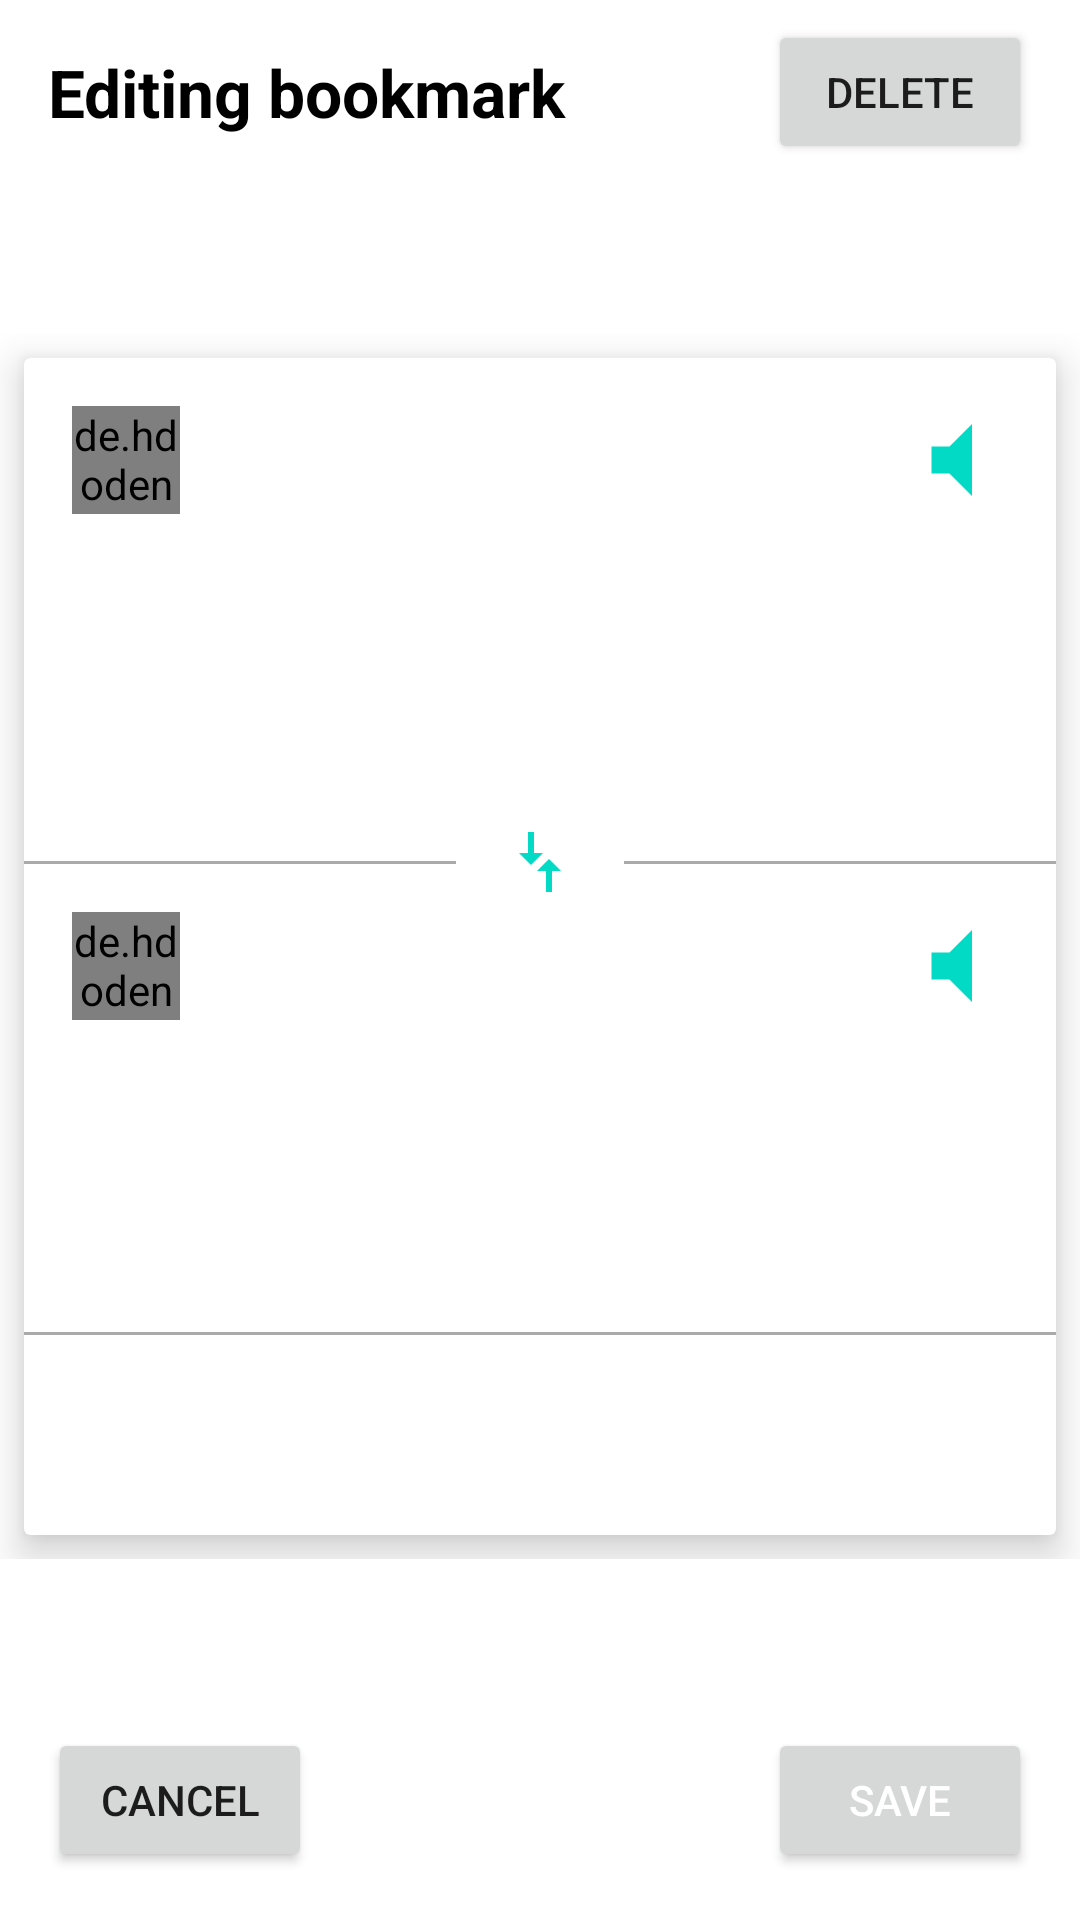

Here is an Android app screen rendered from its layout file. Give the layout XML and the strings, colors and styles it references.
<!-- AndroidManifest.xml: application theme Theme.AccurateTranslation -->
<!-- res/layout/bookmark_editing_dialog.xml -->
<?xml version="1.0" encoding="utf-8"?>
<androidx.constraintlayout.widget.ConstraintLayout xmlns:android="http://schemas.android.com/apk/res/android"
    xmlns:app="http://schemas.android.com/apk/res-auto"
    xmlns:tools="http://schemas.android.com/tools"
    android:layout_width="match_parent"
    android:layout_height="match_parent">

    <TextView
        android:id="@+id/bookmarkEditingTitle"
        android:layout_width="wrap_content"
        android:layout_height="wrap_content"
        android:layout_margin="16dp"
        android:text="@string/editing_bookmark_label"
        android:theme="@style/DialogHeaderText"
        app:layout_constraintStart_toStartOf="parent"
        app:layout_constraintTop_toTopOf="parent" />

    <ScrollView
        android:layout_width="match_parent"
        android:layout_height="wrap_content"
        app:layout_constraintTop_toBottomOf="@id/deletingButton"
        app:layout_constraintStart_toStartOf="parent"
        app:layout_constraintEnd_toEndOf="parent"
        app:layout_constraintBottom_toTopOf="@id/applyEditingBtn">

        <androidx.cardview.widget.CardView
            android:layout_width="match_parent"
            android:layout_height="wrap_content"
            android:layout_margin="8dp"
            app:cardElevation="8dp">

            <androidx.constraintlayout.widget.ConstraintLayout
                android:id="@+id/translationSurface"
                android:layout_width="wrap_content"
                android:layout_height="match_parent"
                android:layout_gravity="center">

                <View
                    android:id="@+id/buttonsDivider"
                    android:layout_width="match_parent"
                    android:layout_height="1dp"
                    android:layout_marginTop="32dp"
                    android:background="@android:color/darker_gray"
                    app:layout_constraintEnd_toEndOf="parent"
                    app:layout_constraintStart_toStartOf="parent"
                    app:layout_constraintTop_toBottomOf="@id/editingSecondFieldContainer" />

                <com.google.android.material.textfield.TextInputLayout
                    android:id="@+id/editingFirstFieldContainer"
                    android:layout_width="0dp"
                    android:layout_height="wrap_content"
                    app:boxBackgroundMode="none"
                    app:layout_constraintEnd_toEndOf="parent"
                    app:layout_constraintStart_toStartOf="parent"
                    app:layout_constraintTop_toBottomOf="@id/editingFirstLanguageSelector">

                    <com.google.android.material.textfield.TextInputEditText
                        android:id="@+id/editingFirstLanguageField"
                        android:layout_width="match_parent"
                        android:layout_height="wrap_content"
                        android:autofillHints="text"
                        android:inputType="textMultiLine"
                        android:textSize="20sp"
                        tools:text="Hello, how are you?" />
                </com.google.android.material.textfield.TextInputLayout>

                <de.hdodenhof.circleimageview.CircleImageView
                    android:id="@+id/editingFirstLanguageSelector"
                    android:layout_width="36dp"
                    android:layout_height="36dp"
                    android:layout_marginStart="16dp"
                    android:layout_marginTop="16dp"
                    app:civ_border_color="@color/purple_700"
                    app:civ_border_width="2dp"
                    app:layout_constraintStart_toStartOf="parent"
                    app:layout_constraintTop_toTopOf="parent"
                    tools:src="@tools:sample/avatars" />

                <ImageButton
                    android:id="@+id/editingFirstSoundButton"
                    android:layout_width="36dp"
                    android:layout_height="36dp"
                    android:layout_marginTop="16dp"
                    android:layout_marginEnd="16dp"
                    android:background="@drawable/ic_non_active_sound"
                    android:contentDescription="@string/sound_button_description"
                    app:layout_constraintEnd_toEndOf="parent"
                    app:layout_constraintTop_toTopOf="parent" />

                <com.google.android.material.textfield.TextInputLayout
                    android:id="@+id/editingSecondFieldContainer"
                    android:layout_width="0dp"
                    android:layout_height="wrap_content"
                    app:boxBackgroundMode="none"
                    app:layout_constraintEnd_toEndOf="parent"
                    app:layout_constraintStart_toStartOf="parent"
                    app:layout_constraintTop_toBottomOf="@id/editingSecondLanguageSelector">

                    <com.google.android.material.textfield.TextInputEditText
                        android:id="@+id/editingSecondLanguageField"
                        android:layout_width="match_parent"
                        android:layout_height="wrap_content"
                        android:autofillHints="text"
                        android:inputType="textMultiLine"
                        android:textSize="20sp"
                        tools:text="Привет как ты?" />
                </com.google.android.material.textfield.TextInputLayout>

                <de.hdodenhof.circleimageview.CircleImageView
                    android:id="@+id/editingSecondLanguageSelector"
                    android:layout_width="36dp"
                    android:layout_height="36dp"
                    android:layout_marginStart="16dp"
                    android:layout_marginTop="16dp"
                    app:civ_border_color="@color/purple_700"
                    app:civ_border_width="2dp"
                    app:layout_constraintStart_toStartOf="parent"
                    app:layout_constraintTop_toBottomOf="@id/leftDivider"
                    tools:src="@tools:sample/avatars" />

                <ImageButton
                    android:id="@+id/editingSecondSoundButton"
                    android:layout_width="36dp"
                    android:layout_height="36dp"
                    android:layout_marginTop="16dp"
                    android:layout_marginEnd="16dp"
                    android:background="@drawable/ic_non_active_sound"
                    android:contentDescription="@string/sound_button_description"
                    app:layout_constraintEnd_toEndOf="parent"
                    app:layout_constraintTop_toBottomOf="@id/rightDivider" />

                <ProgressBar
                    android:id="@+id/editingTranslationProgress"
                    android:layout_width="24dp"
                    android:layout_height="24dp"
                    android:layout_marginTop="32dp"
                    android:visibility="gone"
                    app:layout_constraintEnd_toEndOf="parent"
                    app:layout_constraintStart_toStartOf="parent"
                    app:layout_constraintTop_toBottomOf="@id/editingFirstFieldContainer" />

                <ImageView
                    android:id="@+id/editingTranslationIcon"
                    android:layout_width="24dp"
                    android:layout_height="24dp"
                    android:layout_marginTop="32dp"
                    android:contentDescription="@string/label_sign_vice_versa"
                    android:rotation="90"
                    android:src="@drawable/ic_vice_versa"
                    app:layout_constraintEnd_toEndOf="parent"
                    app:layout_constraintStart_toStartOf="parent"
                    app:layout_constraintTop_toBottomOf="@id/editingFirstFieldContainer" />

                <View
                    android:id="@+id/leftDivider"
                    android:layout_width="0dp"
                    android:layout_height="1dp"
                    android:layout_marginEnd="16dp"
                    android:background="@android:color/darker_gray"
                    app:layout_constraintBottom_toBottomOf="@id/editingTranslationIcon"
                    app:layout_constraintEnd_toStartOf="@id/editingTranslationIcon"
                    app:layout_constraintStart_toStartOf="parent"
                    app:layout_constraintTop_toTopOf="@id/editingTranslationIcon" />

                <View
                    android:id="@+id/rightDivider"
                    android:layout_width="0dp"
                    android:layout_height="1dp"
                    android:layout_marginStart="16dp"
                    android:background="@android:color/darker_gray"
                    app:layout_constraintBottom_toBottomOf="@id/editingTranslationIcon"
                    app:layout_constraintEnd_toEndOf="parent"
                    app:layout_constraintStart_toEndOf="@id/editingTranslationIcon"
                    app:layout_constraintTop_toTopOf="@id/editingTranslationIcon" />

                <com.google.android.material.textfield.TextInputLayout
                    android:layout_width="0dp"
                    android:layout_height="wrap_content"
                    app:boxBackgroundMode="none"
                    app:layout_constraintTop_toBottomOf="@id/buttonsDivider"
                    app:layout_constraintStart_toStartOf="parent"
                    app:layout_constraintEnd_toEndOf="parent"
                    app:layout_constraintBottom_toBottomOf="parent">
                    <com.google.android.material.textfield.TextInputEditText
                        android:id="@+id/editingBookmarkTagField"
                        android:layout_width="match_parent"
                        android:layout_height="match_parent"
                        tools:text="Greeting"/>
                </com.google.android.material.textfield.TextInputLayout>
            </androidx.constraintlayout.widget.ConstraintLayout>
        </androidx.cardview.widget.CardView>
    </ScrollView>

    <Button
        android:id="@+id/applyEditingBtn"
        android:layout_width="wrap_content"
        android:layout_height="wrap_content"
        android:layout_marginEnd="16dp"
        android:layout_marginBottom="16dp"
        android:theme="@style/SaveButton"
        android:text="@string/save_label"
        app:layout_constraintBottom_toBottomOf="parent"
        app:layout_constraintEnd_toEndOf="parent" />

    <Button
        android:id="@+id/cancelEditingBtn"
        android:layout_width="wrap_content"
        android:layout_height="wrap_content"
        android:layout_marginStart="16dp"
        android:layout_marginBottom="16dp"
        android:text="@string/cancel_label"
        android:theme="@style/CancelButton"
        app:layout_constraintBottom_toBottomOf="parent"
        app:layout_constraintStart_toStartOf="parent" />

    <Button
        android:id="@+id/deletingButton"
        android:layout_width="wrap_content"
        android:layout_height="wrap_content"
        android:layout_marginEnd="16dp"
        android:text="@string/delete_label"
        android:theme="@style/DeleteButton"
        app:layout_constraintBottom_toBottomOf="@id/bookmarkEditingTitle"
        app:layout_constraintTop_toTopOf="@id/bookmarkEditingTitle"
        app:layout_constraintEnd_toEndOf="parent" />
</androidx.constraintlayout.widget.ConstraintLayout>
<!-- resources referenced by this layout -->
<resources>
  <color name="purple_700">#FF3700B3</color>
  <!-- drawable ic_non_active_sound (drawable) -->
  <vector android:autoMirrored="true" android:height="24dp"
      android:tint="@color/teal_200" android:viewportHeight="24"
      android:viewportWidth="24" android:width="24dp" xmlns:android="http://schemas.android.com/apk/res/android">
      <path android:fillColor="@android:color/white" android:pathData="M7,9v6h4l5,5V4l-5,5H7z"/>
  </vector>
  <!-- drawable ic_vice_versa (drawable) -->
  <vector android:autoMirrored="true" android:height="24dp"
      android:tint="@color/teal_200"
      android:viewportHeight="24"
      android:viewportWidth="24"
      android:width="24dp"
      xmlns:android="http://schemas.android.com/apk/res/android">
      <path android:fillColor="@android:color/white" android:pathData="M9.01,14H2v2h7.01v3L13,15l-3.99,-4V14zM14.99,13v-3H22V8h-7.01V5L11,9L14.99,13z"/>
  </vector>
  <string name="cancel_label">Cancel</string>
  <string name="delete_label">Delete</string>
  <string name="editing_bookmark_label">Editing bookmark</string>
  <string name="label_sign_vice_versa">Sign vice versa</string>
  <string name="save_label">Save</string>
  <string name="sound_button_description">Sound button</string>
  <style name="CancelButton" parent="Theme.AccurateTranslation">
          <item name="colorPrimary">@android:color/darker_gray</item>
      </style>
  <style name="DeleteButton" parent="Theme.AccurateTranslation">
          <item name="colorPrimary">@android:color/holo_red_dark</item>
      </style>
  <style name="DialogHeaderText" parent="Theme.AccurateTranslation">
          <item name="android:textColor">@color/black</item>
          <item name="android:textSize">22sp</item>
          <item name="android:textStyle">bold</item>
      </style>
  <style name="SaveButton" parent="Theme.AccurateTranslation">
          <item name="android:textColor">@color/white</item>
          <item name="colorPrimary">@color/purple_500</item>
      </style>
  <style name="Theme.AccurateTranslation" parent="Theme.MaterialComponents.DayNight.NoActionBar">
          
          <item name="colorPrimary">@color/purple_500</item>
          <item name="colorPrimaryVariant">@color/purple_700</item>
          <item name="colorOnPrimary">@color/white</item>
          
          <item name="colorSecondary">@color/teal_200</item>
          <item name="colorSecondaryVariant">@color/teal_700</item>
          <item name="colorOnSecondary">@color/black</item>
          
          <item name="android:statusBarColor" tools:targetApi="l">?attr/colorPrimaryVariant</item>
          
      </style>
  <color name="teal_200">#FF03DAC5</color>
  <color name="black">#FF000000</color>
  <color name="white">#FFFFFFFF</color>
  <color name="purple_500">#FF6200EE</color>
  <color name="teal_700">#FF018786</color>
</resources>
